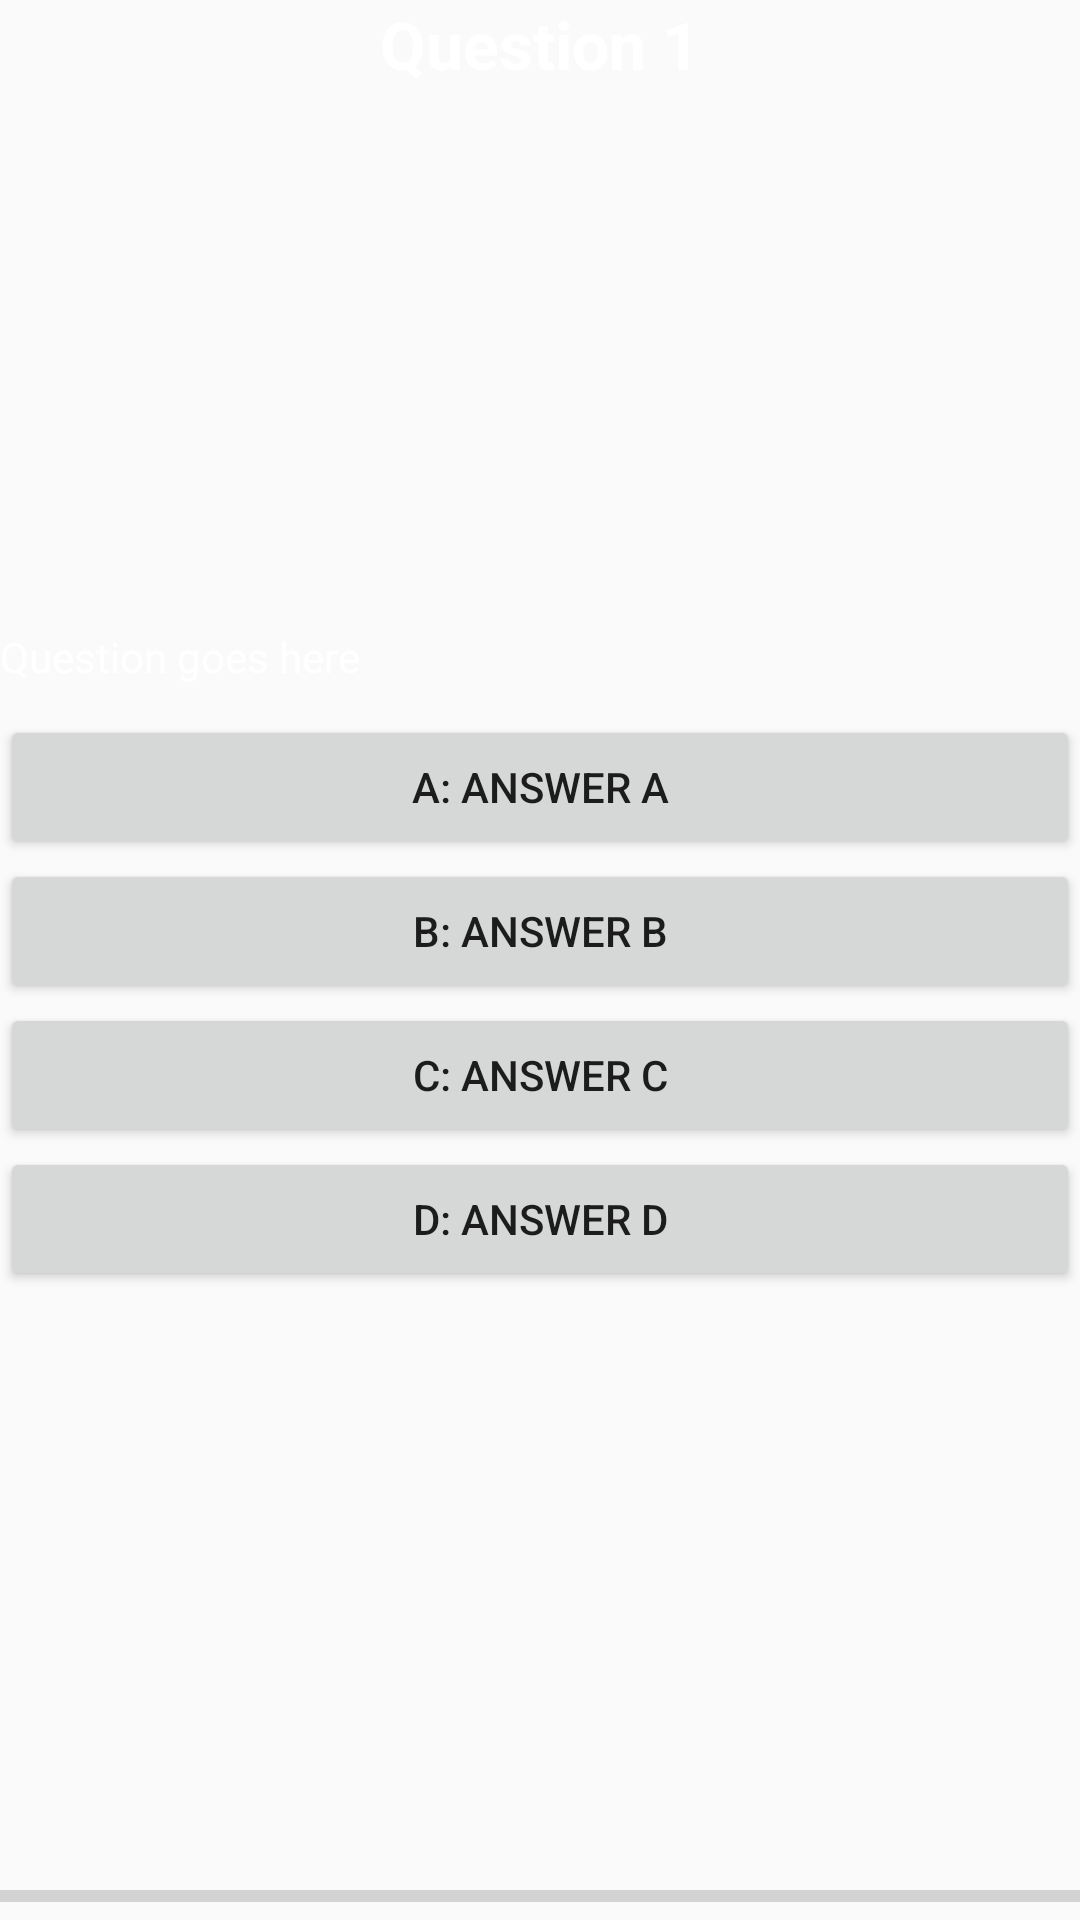

The Android layout XML behind this screen, and the referenced resources:
<!-- AndroidManifest.xml: application theme AppTheme -->
<!-- res/layout/fragment_question.xml -->
<?xml version="1.0" encoding="utf-8"?>
<RelativeLayout xmlns:android="http://schemas.android.com/apk/res/android"
    android:id="@+id/question_container"
    android:layout_width="match_parent"
    android:layout_height="match_parent"
    android:gravity="center"
    android:orientation="vertical">

    <LinearLayout
        android:layout_width="match_parent"
        android:layout_height="wrap_content"
        android:layout_alignParentTop="true"
        android:gravity="center">
    <TextView
        android:layout_width="match_parent"
        android:layout_height="wrap_content"
        android:gravity="center"
        android:text="@string/question_number_title"
        android:textColor="@color/colorWhite"
        android:textSize="22sp"
        android:textStyle="bold"
        android:id="@+id/question_number"/>
    </LinearLayout>

    <LinearLayout

        android:layout_width="match_parent"
        android:layout_height="wrap_content"
        android:layout_alignParentBottom="true">

        <ProgressBar
            style="?android:attr/progressBarStyleHorizontal"
            android:layout_width="match_parent"
            android:layout_height="wrap_content"
            android:indeterminate="false"
            android:max="100"
            android:id="@+id/progress_bar"/>

    </LinearLayout>


    <LinearLayout
        android:layout_width="match_parent"
        android:layout_height="match_parent"
        android:gravity="center"
        android:orientation="vertical">

        <androidx.appcompat.widget.AppCompatTextView
            android:id="@+id/fragment_question"
            android:layout_width="match_parent"
            android:layout_height="wrap_content"
            android:layout_marginBottom="10dp"
            android:text="@string/question_goes_here"
            android:textColor="@color/colorWhite" />

        <androidx.appcompat.widget.AppCompatButton
            android:id="@+id/optionA"
            android:layout_width="match_parent"
            android:layout_height="wrap_content"
            android:text="@string/answer_a" />

        <androidx.appcompat.widget.AppCompatButton
            android:id="@+id/optionB"
            android:layout_width="match_parent"
            android:layout_height="wrap_content"
            android:text="@string/answer_b" />

        <androidx.appcompat.widget.AppCompatButton
            android:id="@+id/optionC"
            android:layout_width="match_parent"
            android:layout_height="wrap_content"
            android:text="@string/answer_c" />

        <androidx.appcompat.widget.AppCompatButton
            android:id="@+id/optionD"
            android:layout_width="match_parent"
            android:layout_height="wrap_content"
            android:text="@string/answer_d" />
    </LinearLayout>




</RelativeLayout>
<!-- resources referenced by this layout -->
<resources>
  <color name="colorWhite">#ffffff</color>
  <string name="answer_a">A: Answer A</string>
  <string name="answer_b">B: Answer B</string>
  <string name="answer_c">C: Answer C</string>
  <string name="answer_d">D: Answer D</string>
  <string name="question_goes_here">Question goes here</string>
  <string name="question_number_title">Question 1</string>
  <style name="AppTheme" parent="Theme.AppCompat.Light.NoActionBar">
          
          <item name="colorPrimary">@color/colorPrimary</item>
          <item name="colorPrimaryDark">@color/colorPrimaryDark</item>
          <item name="colorAccent">@color/colorAccent</item>
      </style>
  <color name="colorPrimary">#6200EE</color>
  <color name="colorPrimaryDark">#3700B3</color>
  <color name="colorAccent">#03DAC5</color>
</resources>
